Image classification data set "Cotton_Weed_Leaves_Dataset" (Daffarr/UAS-KKPM on GitHub). Class labels (2): cotton, weed.

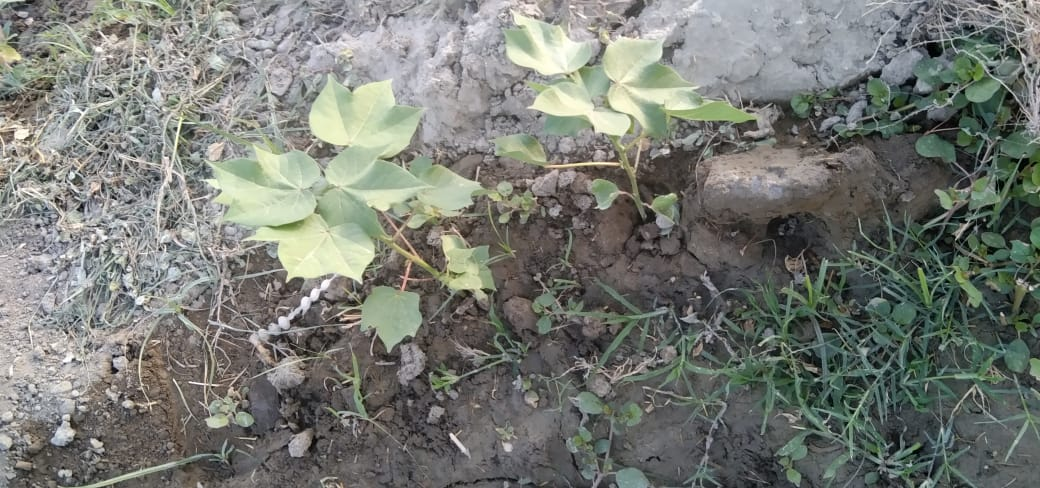
Label: cotton

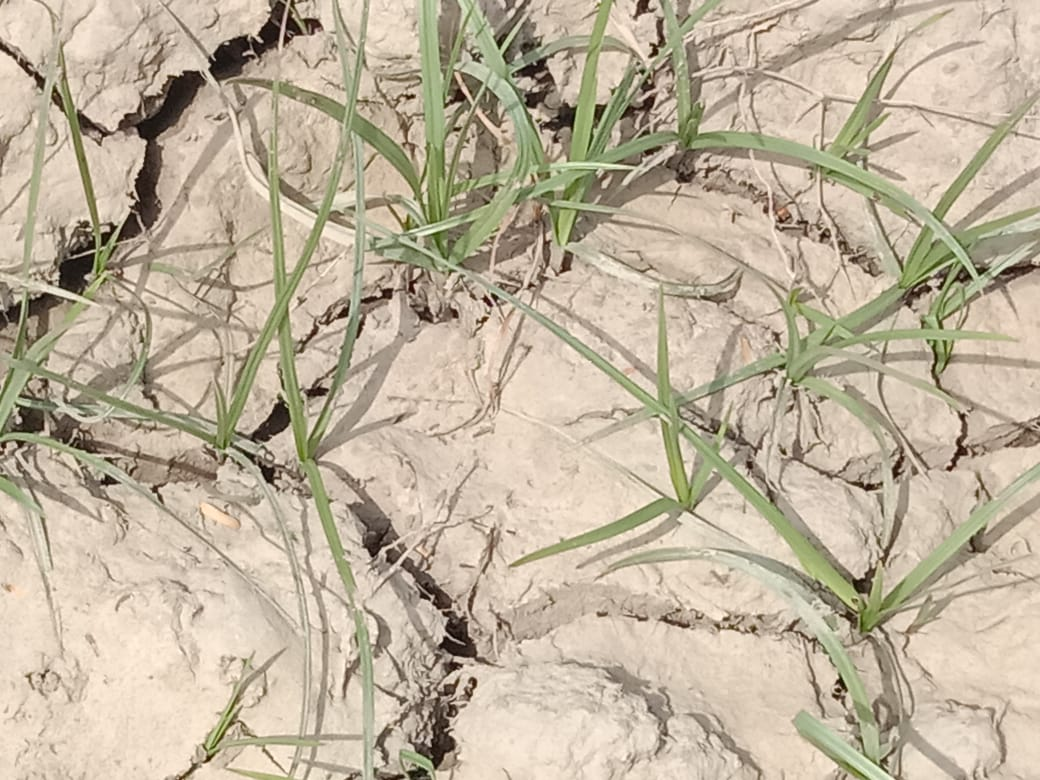
Label: weed

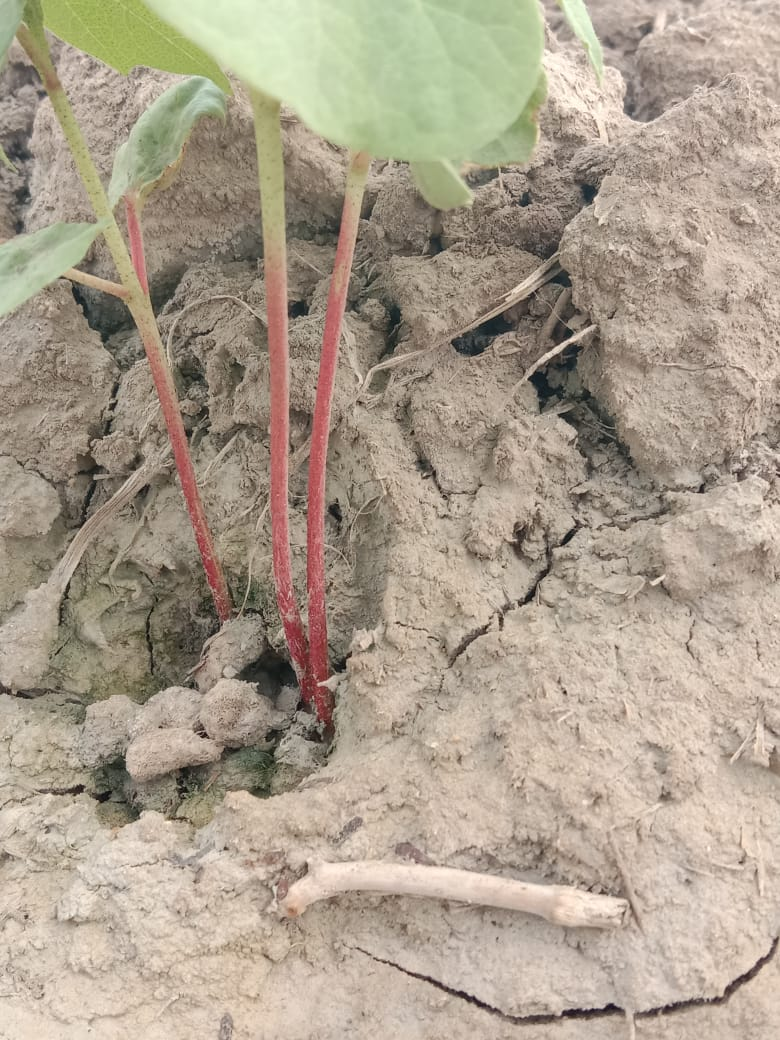
Label: cotton

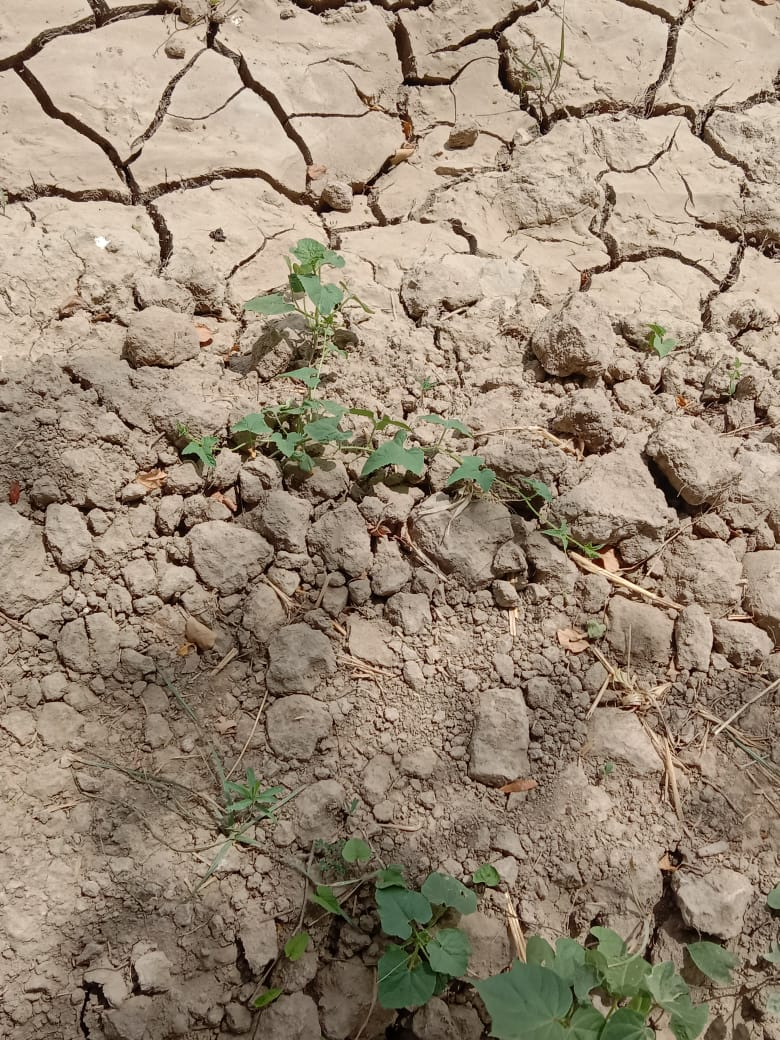
Label: weed

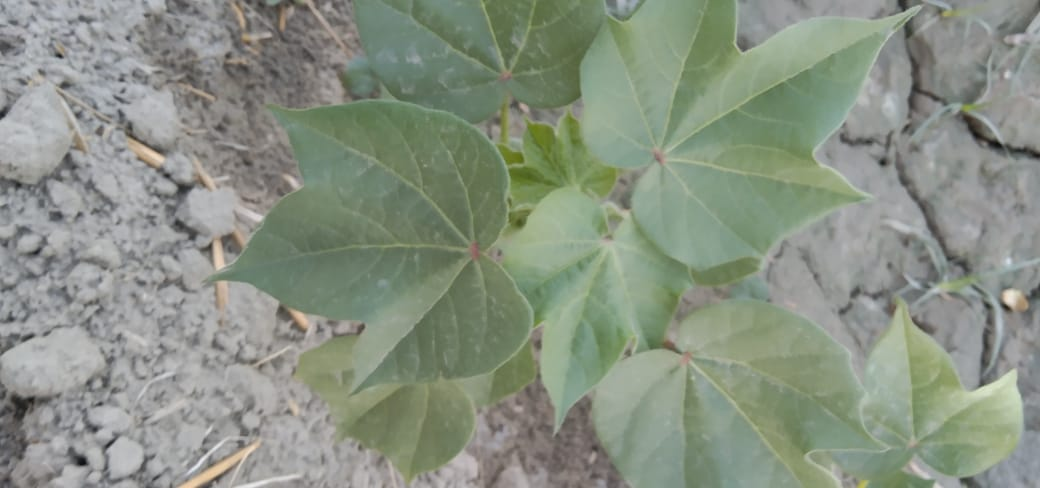
Label: cotton

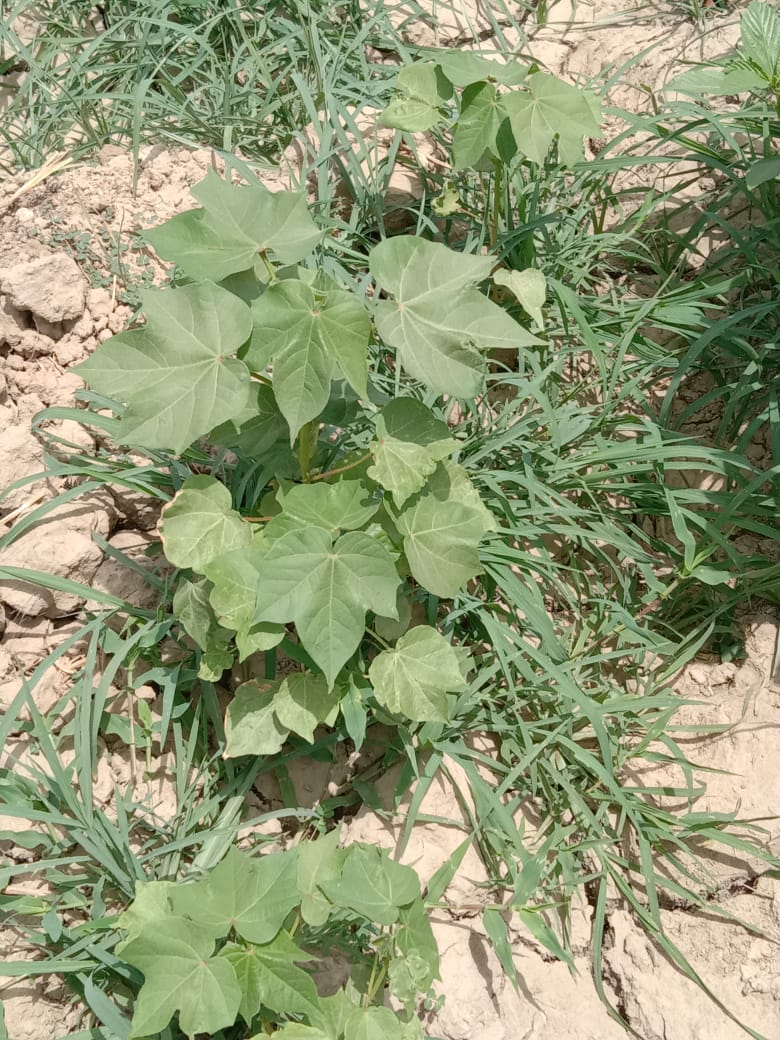
Label: cotton
